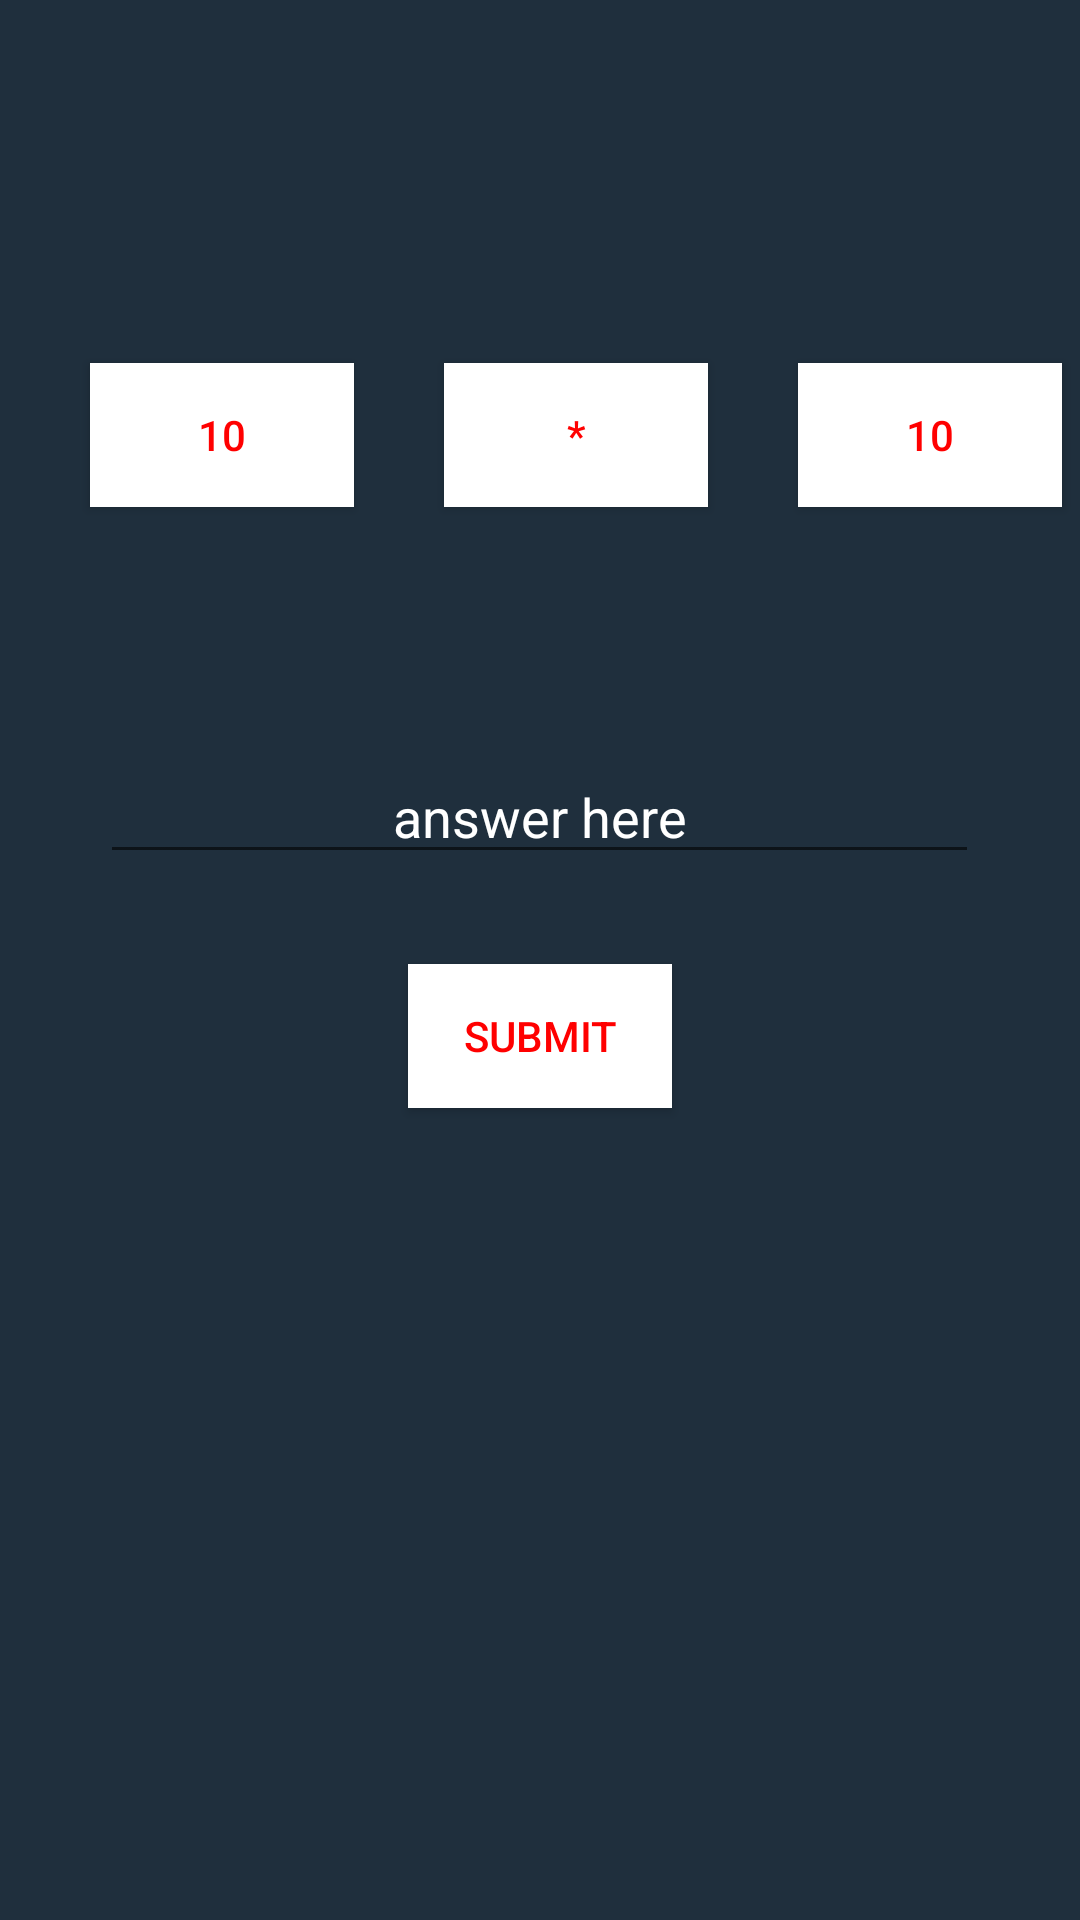

Android layout source for this screen:
<!-- AndroidManifest.xml: application theme AppTheme -->
<!-- res/layout/mathactivity.xml -->
<?xml version="1.0" encoding="utf-8"?>

<LinearLayout xmlns:android="http://schemas.android.com/apk/res/android"
    android:orientation="vertical" android:layout_width="match_parent"
    android:layout_height="match_parent"
    android:background="#1F2F3D"
    >
    <LinearLayout
        android:layout_width="371dp"
        android:layout_height="250dp"
        android:orientation="horizontal"
        android:background="#1F2F3D">
<Button
    android:layout_width="wrap_content"
    android:layout_height="wrap_content"
    android:textAlignment="center"
    android:text="10"
    android:id="@+id/inp1"
    android:layout_marginTop="20dp"
    android:layout_marginLeft="30dp"
    android:background="@color/white"
    android:textColor="@color/red"
    android:clickable="false"
    android:layout_gravity="center_vertical" />
    <Button
        android:layout_width="wrap_content"
        android:layout_height="wrap_content"
        android:textAlignment="center"
        android:text="*"
        android:layout_marginRight="30dp"
        android:layout_marginLeft="30dp"
        android:layout_marginTop="20dp"
        android:id="@+id/inp3"
        android:background="@color/white"
        android:textColor="@color/red"
        android:clickable="false"
        android:layout_gravity="center_vertical" />
    <Button
        android:layout_width="wrap_content"
        android:layout_height="wrap_content"
        android:textAlignment="center"
        android:text="10"
        android:clickable="false"
        android:background="@color/white"
        android:textColor="@color/red"
        android:id="@+id/inp2"
        android:layout_marginTop="20dp"
        android:layout_gravity="center_vertical" />
    </LinearLayout>
    <EditText
        android:layout_width="293dp"
        android:layout_height="wrap_content"
        android:hint="answer here"
        android:textColorHint="@color/white"

        android:textColor="@color/white"
        android:textAlignment="center"
        android:id="@+id/answeedit"
        android:layout_gravity="center_horizontal" />
    <Button
        android:layout_width="wrap_content"
        android:layout_height="wrap_content"
        android:text="Submit"
        android:id="@+id/submit"
        android:background="@color/white"
        android:textColor="@color/red"
        android:layout_marginTop="30dp"
        android:layout_gravity="center_horizontal" />

    <FrameLayout
        android:layout_width="match_parent"
        android:layout_height="wrap_content"
        android:layout_gravity="right"></FrameLayout>
</LinearLayout>
<!-- resources referenced by this layout -->
<resources>
  <color name="red">#FF0000</color>
  <color name="white">#FFFFFF</color>
  <style name="AppTheme" parent="Theme.AppCompat.Light.DarkActionBar">
          
          <item name="colorPrimary">@color/colorPrimary</item>
          <item name="colorPrimaryDark">@color/colorPrimaryDark</item>
          <item name="colorAccent">@color/colorAccent</item>
          <item name="windowActionBar">false</item>
          <item name="windowNoTitle">true</item>
      </style>
  <color name="colorPrimary">#3F51B5</color>
  <color name="colorPrimaryDark">#303F9F</color>
  <color name="colorAccent">#FF0000</color>
</resources>
